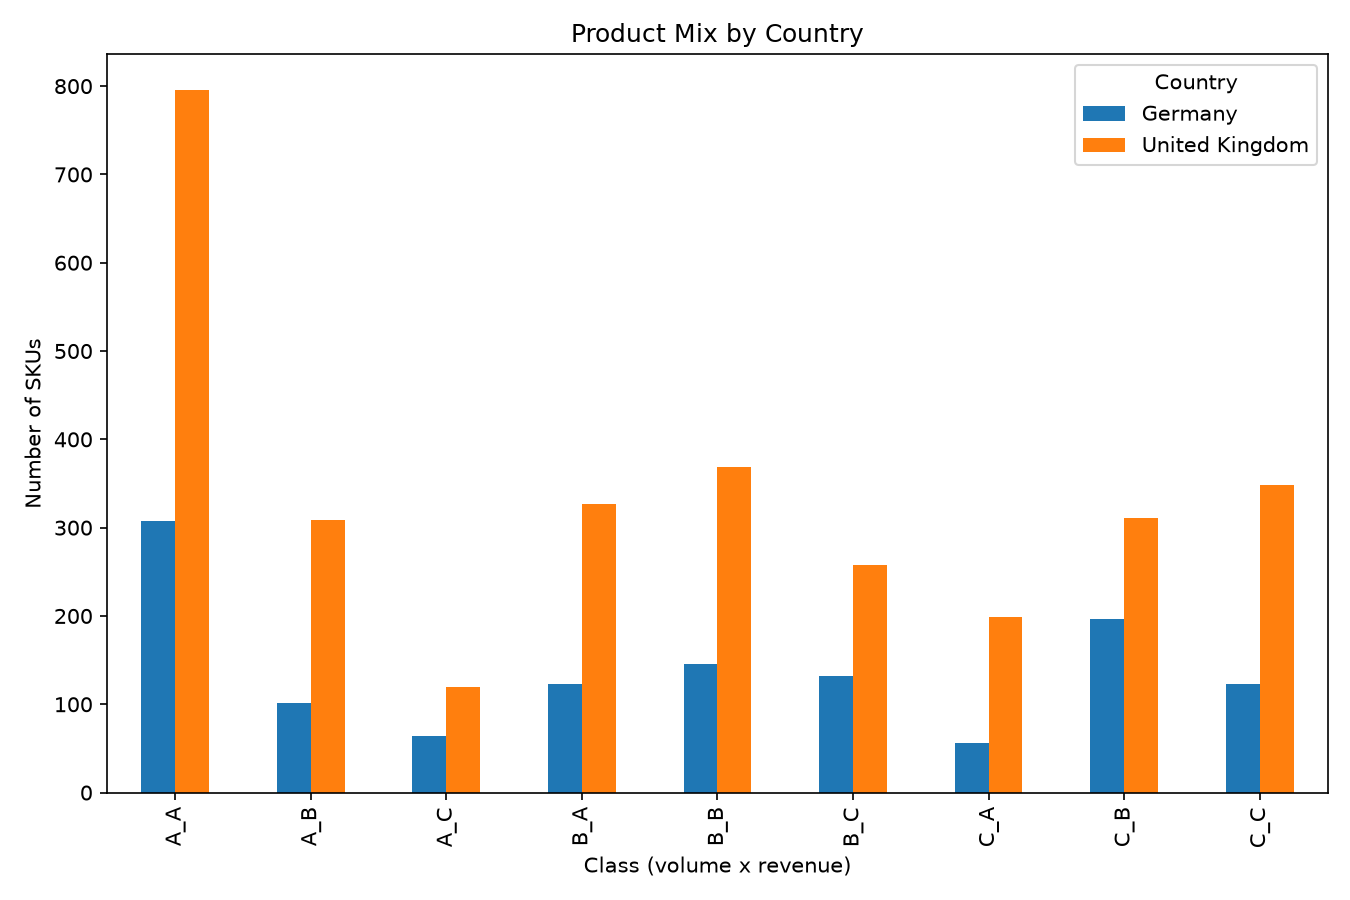

Values plotted in this chart, from the file beside it:
Description, sales, revenue, Country, sales_mix, comulative_sales, revenue_mix, comulative_revenue, sales_category, revenue_category, product_mix
Rabbit Night Light, 960, 1718, Australia, 0.05085, 0.05085, 0.05873, 0.05873, A, A, A_A
Tea Coffee Sugar Tins Pantry, 240, 996.0, Australia, 0.01271, 0.292, 0.03404, 0.09277, A, A, A_A
Wall Art Bicycle Safety, 180, 963.0, Australia, 0.009534, 0.5066, 0.03291, 0.1257, A, A, A_A
School Milk Bottles In Crate, 240, 813.6, Australia, 0.01271, 0.3301, 0.02781, 0.1535, A, A, A_A
Abc Treasure Book Box, 288, 561.6, Australia, 0.01526, 0.2371, 0.01919, 0.1727, A, A, A_A
Blue Harmonica In Box, 480, 508.8, Australia, 0.02543, 0.1087, 0.01739, 0.1901, A, A, A_A
Biscuit Tin Vintage Green, 84, 499.8, Australia, 0.004449, 0.7898, 0.01708, 0.2072, A, A, A_A
Fairy Tale Cottage Nightlight, 300, 498.6, Australia, 0.01589, 0.2066, 0.01704, 0.2242, A, A, A_A
Vintage Donkey Tail Game, 145, 491.9, Australia, 0.00768, 0.5226, 0.01681, 0.241, A, A, A_A
Full English Breakfast Plate, 144, 488.2, Australia, 0.007628, 0.576, 0.01668, 0.2577, A, A, A_A
Jam Making With Jars, 120, 450.0, Australia, 0.006356, 0.6501, 0.01538, 0.2731, A, A, A_A
Plasters In Tin Strongman, 300, 437.4, Australia, 0.01589, 0.1907, 0.01495, 0.288, A, A, A_A
Dolly Girl Lunch Box, 256, 422.4, Australia, 0.01356, 0.2659, 0.01444, 0.3025, A, A, A_A
Buffalo Bill Treasure Book Box, 216, 421.2, Australia, 0.01144, 0.3916, 0.0144, 0.3169, A, A, A_A
Red Toadstool Led Night Light, 288, 417.6, Australia, 0.01526, 0.2523, 0.01427, 0.3311, A, A, A_A
Rose Cottage Keepsake Box, 48, 408.0, Australia, 0.002543, 0.8661, 0.01394, 0.3451, B, A, B_A
Pantry Rolling Pin, 120, 406.8, Australia, 0.006356, 0.6311, 0.0139, 0.359, A, A, A_A
Dolly Girl Mini Backpack, 100, 375.0, Australia, 0.005297, 0.6995, 0.01282, 0.3718, A, A, A_A
Knick Knack Tins Poppies, 96, 360.0, Australia, 0.005085, 0.7606, 0.0123, 0.3841, A, A, A_A
Wall Art Classic Puddings, 48, 357.6, Australia, 0.002543, 0.8814, 0.01222, 0.3963, B, A, B_A
Regency Cakestand Tier, 32, 350.4, Australia, 0.001695, 0.9099, 0.01198, 0.4083, B, A, B_A
Vintage Christmas Cake Frill, 240, 348.0, Australia, 0.01271, 0.3555, 0.01189, 0.4202, A, A, A_A
Mini Paint Vintage, 612, 340.2, Australia, 0.03242, 0.08327, 0.01163, 0.4318, A, A, A_A
Button Box, 200, 330.0, Australia, 0.01059, 0.4446, 0.01128, 0.4431, A, A, A_A
Circus Parade Lunch Box, 192, 316.8, Australia, 0.01017, 0.4971, 0.01083, 0.4539, A, A, A_A
Travel Sewing Kit, 200, 290.0, Australia, 0.01059, 0.4869, 0.009912, 0.4638, A, A, A_A
Gymkhana Treasure Book Box, 144, 280.8, Australia, 0.007628, 0.5455, 0.009597, 0.4734, A, A, A_A
Treasure Island Book Box, 144, 280.8, Australia, 0.007628, 0.5912, 0.009597, 0.483, A, A, A_A
Jam Jar With Pink Lid, 384, 276.5, Australia, 0.02034, 0.1748, 0.00945, 0.4925, A, A, A_A
Red Harmonica In Box, 252, 269.4, Australia, 0.01335, 0.2793, 0.009208, 0.5017, A, A, A_A
Pink Happy Birthday Bunting, 56, 265.2, Australia, 0.002966, 0.8271, 0.009064, 0.5108, B, A, B_A
Blue Happy Birthday Bunting, 53, 248.9, Australia, 0.002807, 0.8299, 0.008505, 0.5193, B, A, B_A
Feltcraft Doll Molly, 96, 244.8, Australia, 0.005085, 0.7657, 0.008367, 0.5276, A, A, A_A
Red Retrospot Pudding Bowl, 64, 240.0, Australia, 0.00339, 0.821, 0.008203, 0.5358, B, A, B_A
Red Retrospot Cake Stand, 24, 238.8, Australia, 0.001271, 0.9292, 0.008162, 0.544, B, A, B_A
Candles Vintage Doily, 144, 237.6, Australia, 0.007628, 0.5836, 0.008121, 0.5521, A, A, A_A
Baking Retrospot, 51, 218.8, Australia, 0.002701, 0.8354, 0.00748, 0.5596, B, A, B_A
English Rose Placemats, 72, 212.4, Australia, 0.003814, 0.8061, 0.00726, 0.5669, B, A, B_A
Round Container Retrospot, 144, 208.8, Australia, 0.007628, 0.5302, 0.007136, 0.574, A, A, A_A
Ribbons Rustic Charm, 144, 208.8, Australia, 0.007628, 0.5607, 0.007136, 0.5811, A, A, A_A
Retrospot Tea Coffee Sugar, 48, 204.0, Australia, 0.002543, 0.8534, 0.006972, 0.5881, B, A, B_A
Regency Teapot Roses, 24, 195.6, Australia, 0.001271, 0.9381, 0.006685, 0.5948, B, A, B_A
Spaceboy Rocket Lolly Makers, 102, 184.3, Australia, 0.005403, 0.6677, 0.0063, 0.6011, A, A, A_A
Pantry Apple Corer, 144, 180.0, Australia, 0.007628, 0.5378, 0.006152, 0.6072, A, A, A_A
Treasure Tin Buffalo Bill, 97, 179.7, Australia, 0.005138, 0.7046, 0.006141, 0.6134, A, A, A_A
Jumbo Bag Toys, 100, 179.0, Australia, 0.005297, 0.6889, 0.006118, 0.6195, A, A, A_A
Jumbo Bag Vintage Leaf, 100, 179.0, Australia, 0.005297, 0.6942, 0.006118, 0.6256, A, A, A_A
Ribbon Reel Socks And Mittens, 120, 174.0, Australia, 0.006356, 0.6184, 0.005947, 0.6316, A, A, A_A
Ribbon Reel Making Snowmen, 120, 174.0, Australia, 0.006356, 0.6247, 0.005947, 0.6375, A, A, A_A
Regency Cake Tins, 40, 172.4, Australia, 0.002119, 0.8929, 0.005892, 0.6434, B, A, B_A
Food Cover With Beads, 50, 169.5, Australia, 0.002648, 0.838, 0.005793, 0.6492, B, A, B_A
Pantry Jelly Moulds, 156, 167.6, Australia, 0.008263, 0.5149, 0.00573, 0.6549, A, A, A_A
Round Cake Tin Vintage Green, 24, 166.8, Australia, 0.001271, 0.9305, 0.005701, 0.6606, B, A, B_A
Feltcraft Princess Lola Doll, 48, 162.7, Australia, 0.002543, 0.8738, 0.005562, 0.6662, B, A, B_A
Lunch Bag Spaceboy, 110, 161.5, Australia, 0.005827, 0.6623, 0.00552, 0.6717, A, A, A_A
Wall Art Horse & Pony, 48, 157.9, Australia, 0.002543, 0.8789, 0.005397, 0.6771, B, A, B_A
Wall Art Treasure Ahoy, 48, 157.9, Australia, 0.002543, 0.8839, 0.005397, 0.6825, B, A, B_A
Wall Art Animals And Nature, 48, 157.9, Australia, 0.002543, 0.8865, 0.005397, 0.6879, B, A, B_A
Jam Making Printed, 120, 154.8, Australia, 0.006356, 0.6565, 0.005291, 0.6932, A, A, A_A
Open Closed Metal Sign, 36, 153.0, Australia, 0.001907, 0.9008, 0.005229, 0.6984, B, A, B_A
... 11,817 more rows
